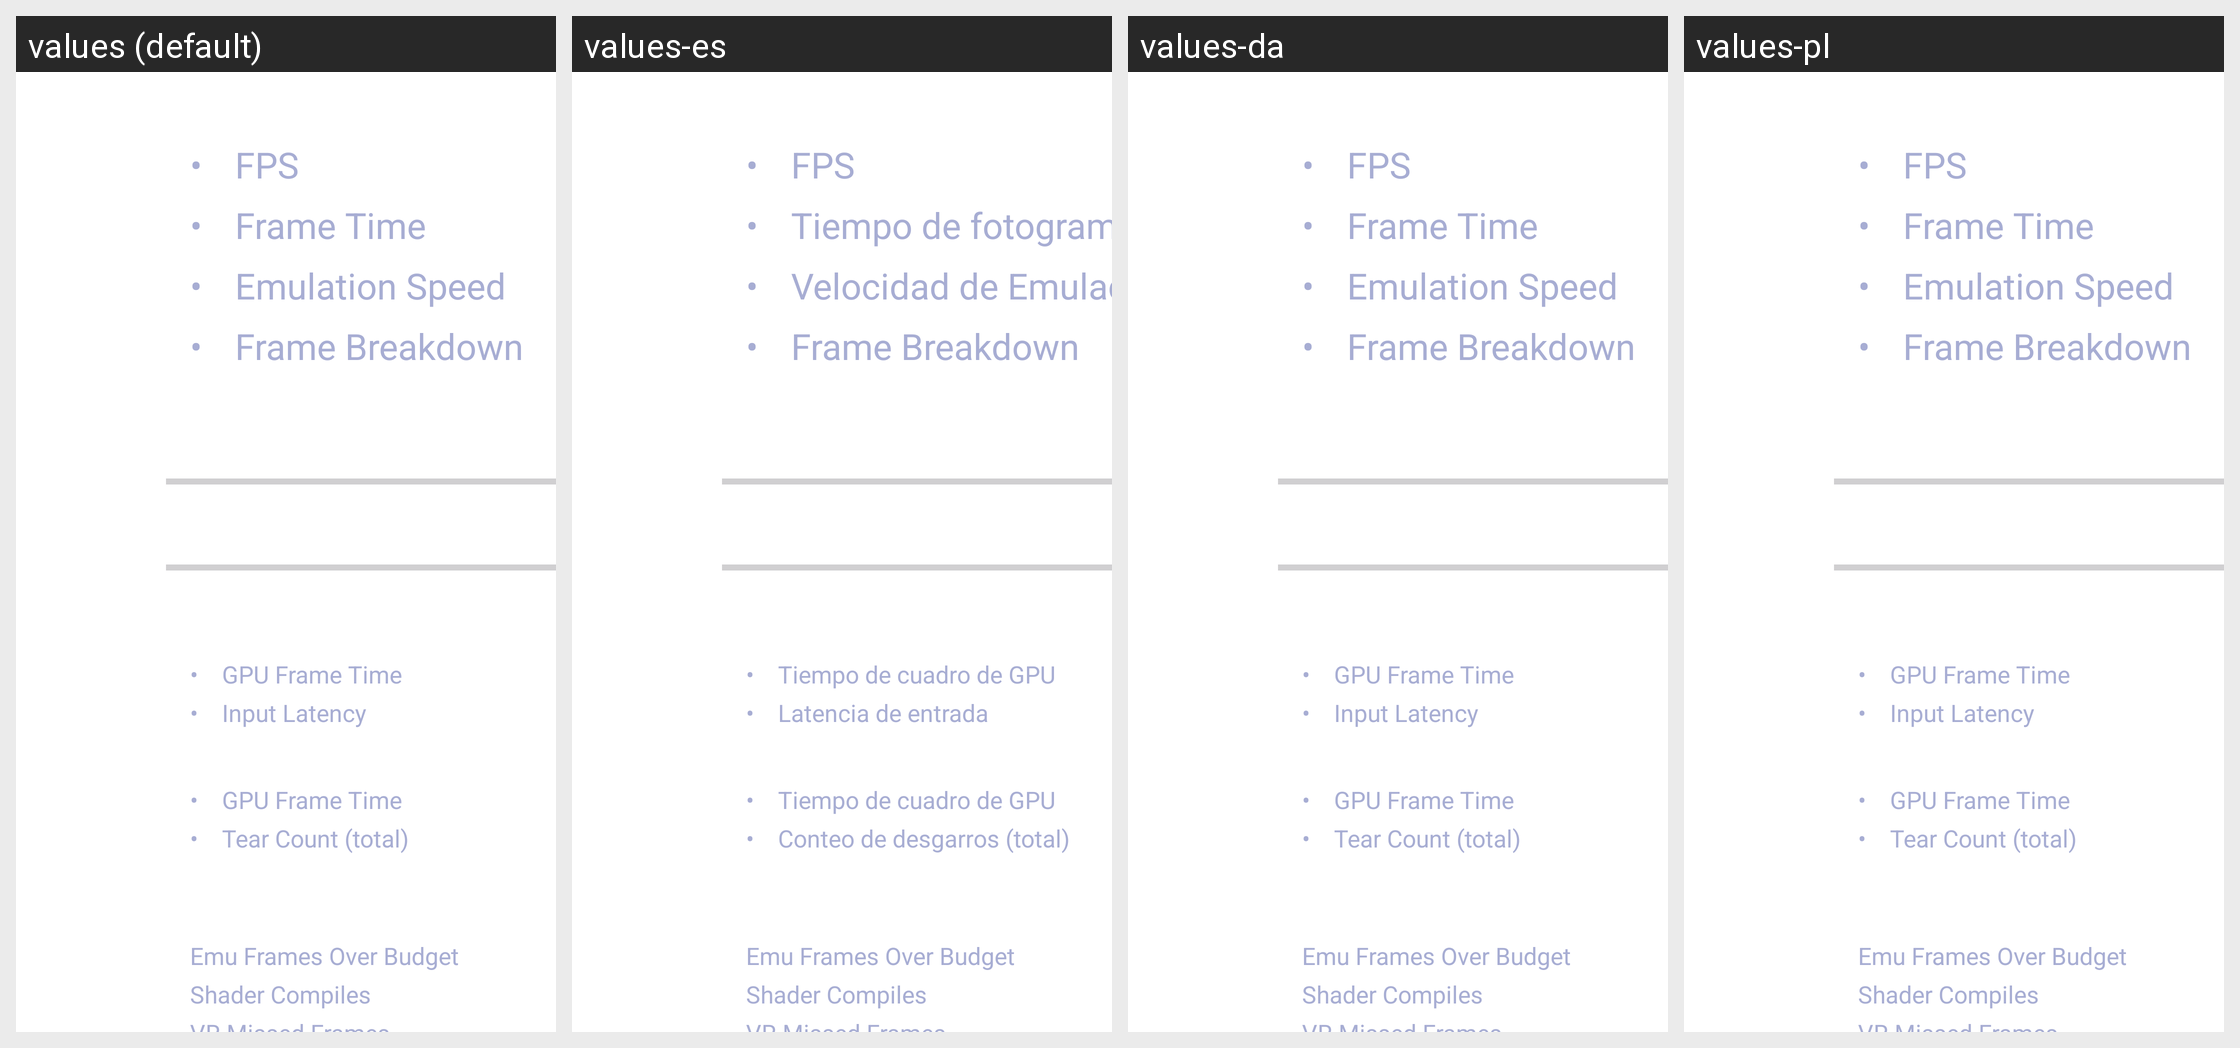

For this localized Android screen grid, give each drawn string resource with its value in every locale shown.
Android screen res/layout/vr_ribbon_stats_panel.xml rendered under 4 locales, left to right: values (default), values-es, values-da, values-pl. Device: Nexus 5 (rendered at 1080×1920; each locale shown at half size, 540×960, under a caption strip naming it); theme Theme.MaterialComponents.DayNight.NoActionBar.
Other locales in the repository, not shown: values-de, values-el, values-fi, values-fr, values-hu, values-id, values-it, values-ja, values-ko, values-lt, values-nb, values-nl, values-pt, values-ro, values-ru, values-sv, values-tr, values-vi, values-zh.
Strings drawn on this screen, with the default value and each locale's value (text and hints the layout hard-codes, and strings that could not be matched under every locale, appear in the picture but are not listed):

vr_stats_fps_label
  values: FPS
  values-es: FPS  [not translated; the default value is used]
  values-da: FPS  [not translated; the default value is used]
  values-pl: FPS  [not translated; the default value is used]

vr_stats_game_frame_time_label
  values: Frame Time
  values-es: Tiempo de fotograma
  values-da: Frame Time  [not translated; the default value is used]
  values-pl: Frame Time  [not translated; the default value is used]

vr_stats_emulation_speed_label
  values: Emulation Speed
  values-es: Velocidad de Emulación
  values-da: Emulation Speed  [not translated; the default value is used]
  values-pl: Emulation Speed  [not translated; the default value is used]

vr_stats_frame_breakdown_label
  values: Frame Breakdown
  values-es: Frame Breakdown  [not translated; the default value is used]
  values-da: Frame Breakdown  [not translated; the default value is used]
  values-pl: Frame Breakdown  [not translated; the default value is used]

vr_stats_gpu_frame_time_label
  values: GPU Frame Time
  values-es: Tiempo de cuadro de GPU
  values-da: GPU Frame Time  [not translated; the default value is used]
  values-pl: GPU Frame Time  [not translated; the default value is used]

vr_stats_input_latency_label
  values: Input Latency
  values-es: Latencia de entrada
  values-da: Input Latency  [not translated; the default value is used]
  values-pl: Input Latency  [not translated; the default value is used]

vr_stats_comp_tear_count
  values: Tear Count (total)
  values-es: Conteo de desgarros (total)
  values-da: Tear Count (total)  [not translated; the default value is used]
  values-pl: Tear Count (total)  [not translated; the default value is used]

vr_stats_stall_emu_label
  values: Emu Frames Over Budget
  values-es: Emu Frames Over Budget  [not translated; the default value is used]
  values-da: Emu Frames Over Budget  [not translated; the default value is used]
  values-pl: Emu Frames Over Budget  [not translated; the default value is used]

vr_stats_stall_shaders_label
  values: Shader Compiles
  values-es: Shader Compiles  [not translated; the default value is used]
  values-da: Shader Compiles  [not translated; the default value is used]
  values-pl: Shader Compiles  [not translated; the default value is used]
